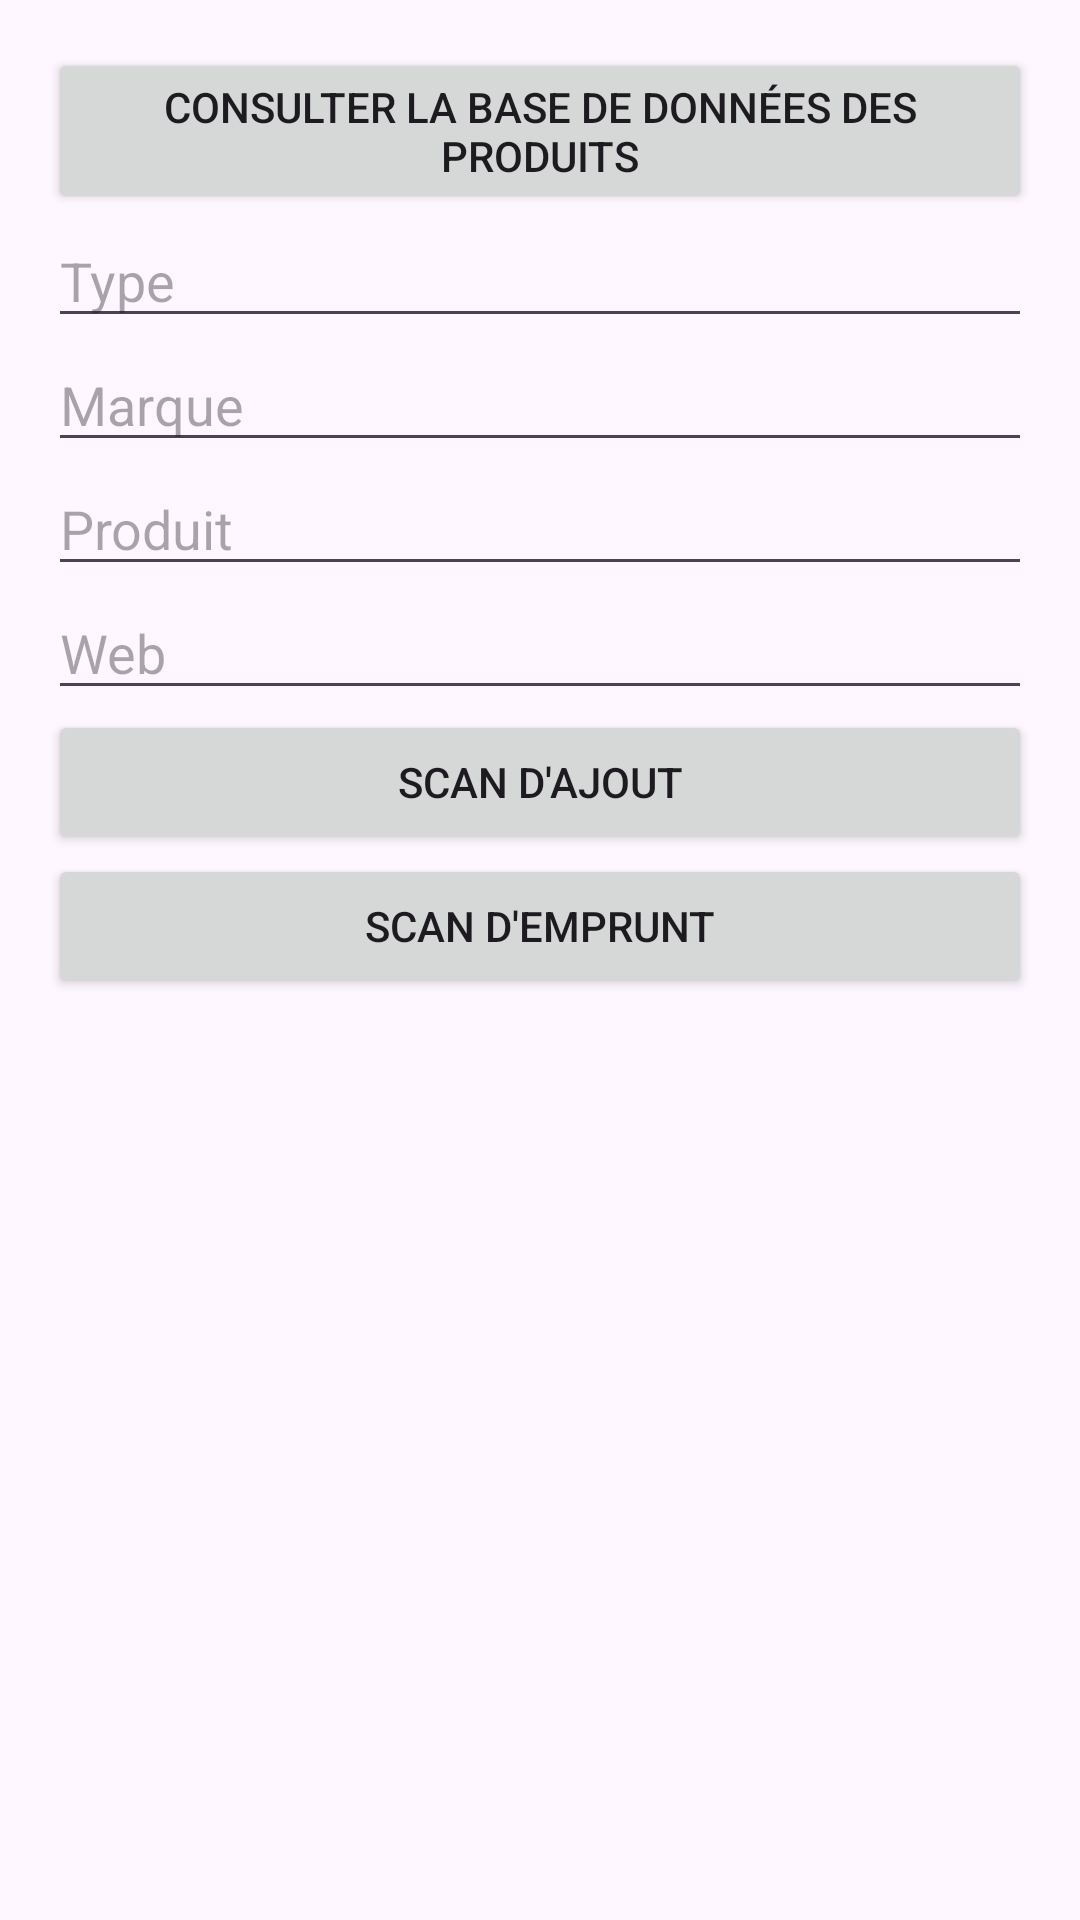

Layout XML and referenced resources for this Android screen:
<!-- AndroidManifest.xml: application theme Theme.QrScannerProject -->
<!-- res/layout/activity_menu_principal.xml -->
<?xml version="1.0" encoding="utf-8"?>
<LinearLayout xmlns:android="http://schemas.android.com/apk/res/android"
    xmlns:app="http://schemas.android.com/apk/res-auto"
    xmlns:tools="http://schemas.android.com/tools"
    android:layout_width="match_parent"
    android:layout_height="match_parent"
    android:orientation="vertical"
    android:padding="16dp">

    <Button
        android:id="@+id/btnConsultProducts"
        android:layout_width="match_parent"
        android:layout_height="wrap_content"
        android:text="Consulter la base de données des produits"
        android:onClick="xmlClickEvent" />

    <Button
        android:id="@+id/btnConsultUsers"
        android:layout_width="match_parent"
        android:layout_height="wrap_content"
        android:onClick="xmlClickEvent"
        android:text="Consulter la base de données des utilisateurs"
        android:visibility="gone" />

    <EditText
        android:id="@+id/editTextType"
        android:layout_width="match_parent"
        android:layout_height="wrap_content"
        android:hint="Type" />

    <EditText
        android:id="@+id/editTextMarque"
        android:layout_width="match_parent"
        android:layout_height="wrap_content"
        android:hint="Marque" />

    <EditText
        android:id="@+id/editTextProduit"
        android:layout_width="match_parent"
        android:layout_height="wrap_content"
        android:hint="Produit" />

    <EditText
        android:id="@+id/editTextWeb"
        android:layout_width="match_parent"
        android:layout_height="wrap_content"
        android:hint="Web" />

    <Button
        android:id="@+id/btnScanAdd"
        android:layout_width="match_parent"
        android:layout_height="wrap_content"
        android:text="Scan d'ajout"
        android:onClick="xmlClickEvent" />

    <Button
        android:id="@+id/btnScanEmprunt"
        android:layout_width="match_parent"
        android:layout_height="wrap_content"
        android:text="Scan d'emprunt"
        android:onClick="xmlClickEvent" />

</LinearLayout>
<!-- resources referenced by this layout -->
<resources>
  <style name="Theme.QrScannerProject" parent="Base.Theme.QrScannerProject" />
  <style name="Base.Theme.QrScannerProject" parent="Theme.Material3.DayNight.NoActionBar">
          
          
      </style>
</resources>
